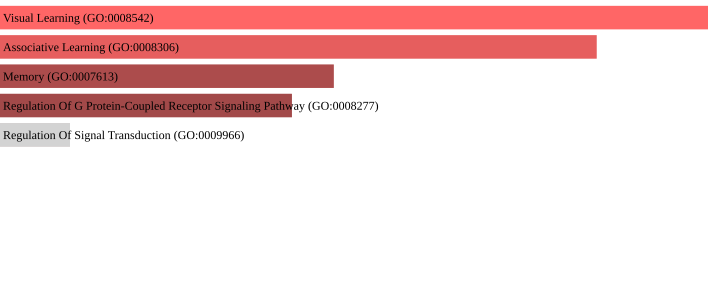

The table this chart was drawn from, first rows:
term, p-value, q-value
Visual Learning (GO:0008542), 0.007129, 0.0291
Associative Learning (GO:0008306), 0.01164, 0.0291
Memory (GO:0007613), 0.03706, 0.05571
Regulation Of G Protein-Coupled Receptor…, 0.04457, 0.05571
